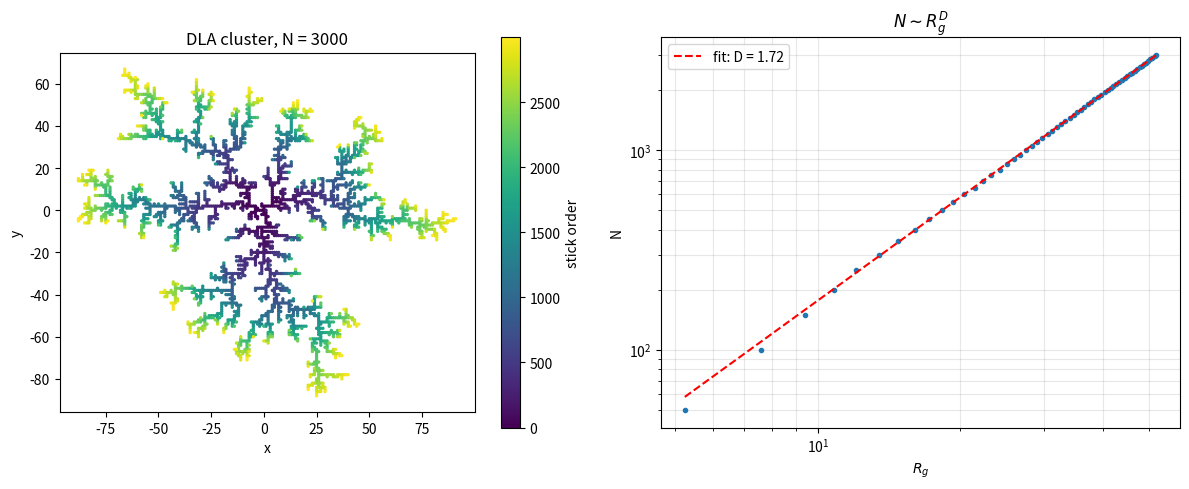

Write Python code to recreate this figure.
"""
Diffusion-Limited Aggregation (Witten-Sander 1981, PRL 47, 1400).

2D on-lattice (square lattice) implementation with:
  - Launch circle just outside current cluster radius R_max
  - Kill radius (~2*R_launch) to discard runaway walkers
  - Big-step trick: when |r| > R_launch, jump a distance |r| - R_launch
    in a random direction (cheap approximation to the harmonic
    measure outside the bounding circle; exact form uses the 2D
    Green's function with image charge)
  - Set-based occupancy for O(1) stick check
  - Fractal dimension extracted from N(R_g) ~ R_g^D

Expected: D ~= 1.71 in 2D for large clusters.
"""

import math
import random
import numpy as np
import matplotlib.pyplot as plt


def run_dla(n_particles: int,
            stick_prob: float = 1.0,
            seed: int | None = None) -> tuple[np.ndarray, list[float]]:
    """
    Grow a DLA cluster of n_particles on the 2D square lattice.

    Returns:
        sites: (N, 2) integer array of particle coordinates, in stick order
        Rg_history: radius of gyration vs N (only computed every 50 sticks for speed)
    """
    if seed is not None:
        random.seed(seed)
        np.random.seed(seed)

    # Cluster as a set of (x, y) tuples for O(1) membership.
    cluster: set[tuple[int, int]] = {(0, 0)}
    order: list[tuple[int, int]] = [(0, 0)]

    R_max = 1.0          # current max radius from origin
    BUFFER = 5           # launch a bit outside R_max
    KILL_FACTOR = 2.0    # kill radius / launch radius

    # Running sums for R_g:  R_g^2 = (1/N) sum r_i^2  -  (1/N^2)(sum r_i)^2
    sum_x = 0.0
    sum_y = 0.0
    sum_r2 = 0.0
    n = 1  # seed counted

    neighbors = [(1, 0), (-1, 0), (0, 1), (0, -1)]
    Rg_history: list[float] = [0.0]

    while n < n_particles:
        R_launch = R_max + BUFFER
        R_kill = KILL_FACTOR * R_launch

        # Launch on the launch circle.
        theta = random.uniform(0, 2 * math.pi)
        x = R_launch * math.cos(theta)
        y = R_launch * math.sin(theta)

        # Walk until stuck or killed.
        while True:
            r = math.hypot(x, y)

            if r > R_kill:
                # Far away -- relaunch instead of slowly diffusing back.
                # (Strictly: re-inject using the 2D Green's function;
                # this looser version is the standard cheap trick.)
                break

            if r > R_launch:
                # Big step toward / past launch circle in random direction.
                step = r - R_launch
                phi = random.uniform(0, 2 * math.pi)
                x += step * math.cos(phi)
                y += step * math.sin(phi)
                continue

            # Discretize current position to lattice node, then take a
            # unit lattice step.
            ix = int(round(x))
            iy = int(round(y))

            # Check if any neighbor is occupied -> stick (with prob stick_prob).
            stuck = False
            for dx, dy in neighbors:
                if (ix + dx, iy + dy) in cluster:
                    if stick_prob >= 1.0 or random.random() < stick_prob:
                        stuck = True
                        break

            if stuck:
                cluster.add((ix, iy))
                order.append((ix, iy))

                # Update running sums and R_max.
                sum_x += ix
                sum_y += iy
                sum_r2 += ix * ix + iy * iy
                n += 1

                d = math.hypot(ix, iy)
                if d > R_max:
                    R_max = d

                # Record R_g every 50 sticks to keep overhead low.
                if n % 50 == 0 or n == n_particles:
                    rg2 = sum_r2 / n - (sum_x / n) ** 2 - (sum_y / n) ** 2
                    Rg_history.append(math.sqrt(max(rg2, 0.0)))
                break

            # No stick -- take random unit step on lattice.
            dx, dy = random.choice(neighbors)
            x = ix + dx
            y = iy + dy

    sites = np.array(order, dtype=int)
    return sites, Rg_history


def estimate_D(Rg_history: list[float], n_particles: int) -> float:
    """
    Fit log N = D log R_g + const, dropping the small-N transient.
    """
    Ns = np.arange(50, 50 * len(Rg_history), 50)[: len(Rg_history) - 1]
    Rgs = np.array(Rg_history[1:])
    # Drop early points (transient) and any zero R_g.
    mask = (Ns > n_particles // 10) & (Rgs > 0)
    if mask.sum() < 5:
        return float("nan")
    logN = np.log(Ns[mask])
    logR = np.log(Rgs[mask])
    D, _ = np.polyfit(logR, logN, 1)
    return float(D)


def plot_cluster(sites: np.ndarray, Rg_history: list[float], n_particles: int):
    fig, (ax1, ax2) = plt.subplots(1, 2, figsize=(12, 5))

    # Color by attachment order to show screening.
    order_idx = np.arange(len(sites))
    sc = ax1.scatter(sites[:, 0], sites[:, 1], c=order_idx,
                     cmap="viridis", s=2)
    ax1.set_aspect("equal")
    ax1.set_title(f"DLA cluster, N = {len(sites)}")
    ax1.set_xlabel("x")
    ax1.set_ylabel("y")
    plt.colorbar(sc, ax=ax1, label="stick order")

    # Log-log N vs R_g.
    Ns = np.arange(50, 50 * len(Rg_history), 50)[: len(Rg_history) - 1]
    Rgs = np.array(Rg_history[1:])
    mask = Rgs > 0
    ax2.loglog(Rgs[mask], Ns[mask], "o", ms=3)

    D = estimate_D(Rg_history, n_particles)
    if not math.isnan(D):
        # Plot fit line.
        Rfit = np.array([Rgs[mask].min(), Rgs[mask].max()])
        # Use last point to anchor the line.
        c = np.log(Ns[mask][-1]) - D * np.log(Rgs[mask][-1])
        Nfit = np.exp(D * np.log(Rfit) + c)
        ax2.loglog(Rfit, Nfit, "r--", label=f"fit: D = {D:.2f}")
    ax2.set_xlabel(r"$R_g$")
    ax2.set_ylabel("N")
    ax2.set_title(r"$N \sim R_g^{D}$")
    ax2.legend()
    ax2.grid(True, which="both", alpha=0.3)

    plt.tight_layout()
    return fig, D


if __name__ == "__main__":
    N = 3000           # ~3k matches Fig. 4 of Sander & Ziff 1994
    sites, Rg_history = run_dla(N, stick_prob=1.0, seed=42)
    fig, D = plot_cluster(sites, Rg_history, N)
    print(f"Particles: {N}")
    print(f"Estimated fractal dimension D = {D:.3f}  (Witten-Sander: ~1.71)")
    fig.savefig("dla.png", dpi=150)
    plt.show()
